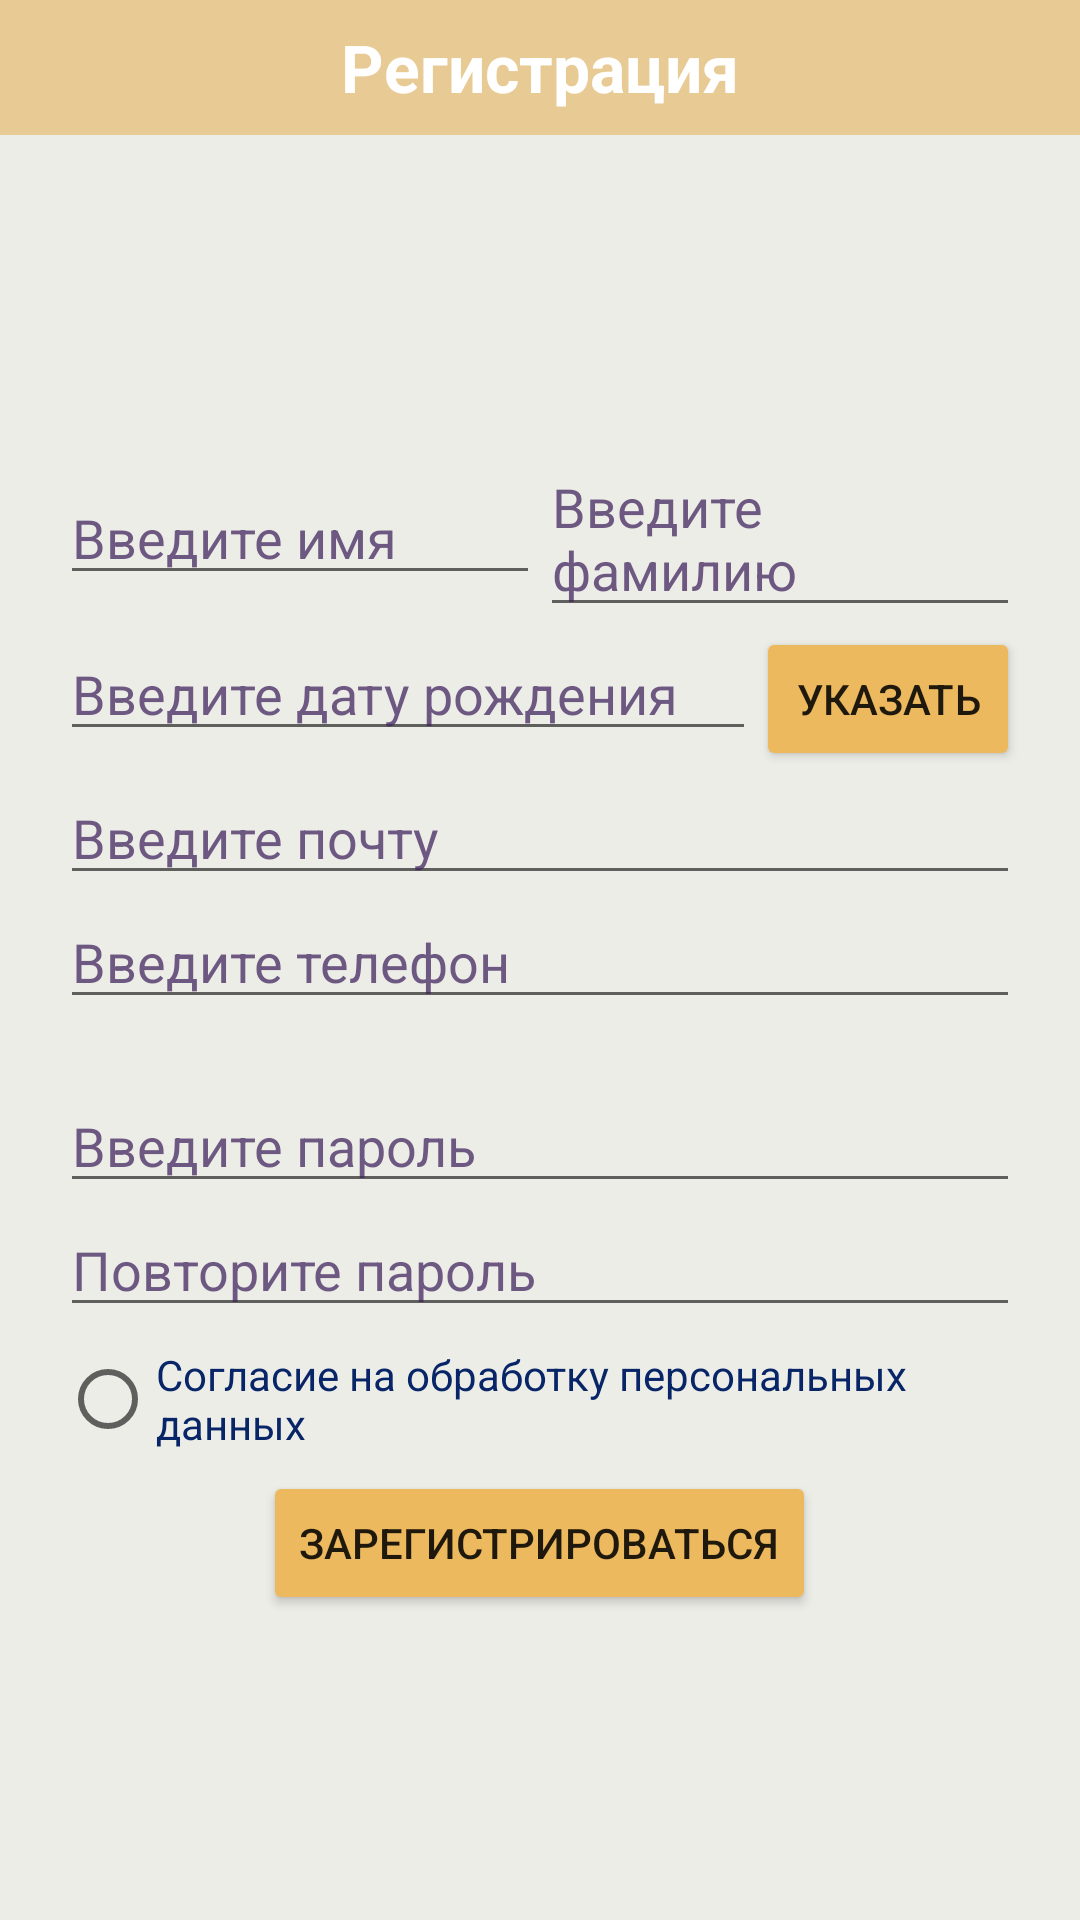

Produce the Android XML layout that renders to this screen, including the resource entries it uses.
<!-- AndroidManifest.xml: application theme Theme.DiplomClear -->
<!-- res/layout/activity_registration.xml -->
<?xml version="1.0" encoding="utf-8"?>
<LinearLayout xmlns:android="http://schemas.android.com/apk/res/android"
    xmlns:tools="http://schemas.android.com/tools"
    android:layout_width="match_parent"
    android:layout_height="match_parent"
    xmlns:mask="http://schemas.android.com/apk/res-auto"
    android:background="@color/MainColor"
    android:orientation="vertical">


    <LinearLayout
        android:layout_width="match_parent"
        android:layout_height="45dp"
        android:orientation="horizontal"
        android:paddingRight="10dp"
        android:paddingLeft="10dp"
        android:background="@color/HatColor"
        android:gravity="center">

        <ImageButton
            android:src="@drawable/ic_baseline_arrow_back_24"
            android:id="@+id/IBABack"
            android:layout_width="55dp"
            android:layout_height="30dp"
            android:onClick="BackActivity"
            android:scaleType="fitXY"
            android:background="@color/HatColor"
            />

        <LinearLayout
            android:gravity="center"
            android:layout_width="match_parent"
            android:layout_height="match_parent"
            android:layout_centerVertical="true"
            android:layout_weight="1">

            <TextView
                android:layout_width="wrap_content"
                android:layout_height="wrap_content"
                android:layout_gravity="center"
                android:text="Регистрация"
                android:textColor="@color/white"
                android:textSize="22dp"
                android:textStyle="bold" />

        </LinearLayout>

        <ImageButton
            android:id="@+id/IDMessage"
            android:layout_width="55dp"
            android:layout_height="30dp"
            android:scaleType="fitXY"
            android:background="@color/HatColor"
            />


    </LinearLayout>

    <LinearLayout
        android:layout_marginRight="20dp"
        android:layout_marginLeft="20dp"
        android:layout_width="match_parent"
        android:layout_height="match_parent"
        android:gravity="center"
        android:orientation="vertical"
        tools:ignore="MissingClass">

        <LinearLayout
            android:layout_width="match_parent"
            android:layout_height="wrap_content"
            android:orientation="horizontal" >

            <EditText
                android:id="@+id/EName"
                android:layout_width="match_parent"
                android:layout_height="wrap_content"
                android:layout_weight ="1"
                android:hint="Введите имя"
                android:textColor="@color/ColorText"
                android:textColorHint="@color/ColorTextHint"
                />
            <EditText
                android:layout_weight ="1"
                android:id="@+id/ESurname"
                android:layout_width="match_parent"
                android:layout_height="wrap_content"
                android:hint="Введите фамилию"
                android:textColor="@color/ColorText"
                android:textColorHint="@color/ColorTextHint"
                />

        </LinearLayout>

        <LinearLayout
            android:layout_width="match_parent"
            android:layout_height="wrap_content"
            android:gravity="center"
            android:orientation="vertical" >

            <LinearLayout
                android:layout_width="match_parent"
                android:layout_height="wrap_content"
                android:orientation="horizontal" >

                <EditText
                    android:id="@+id/EDataBirth"
                    android:layout_width="match_parent"
                    android:layout_height="wrap_content"
                    android:layout_weight ="1"
                    android:hint="Введите дату рождения"
                    android:clickable="false"
                    android:cursorVisible="false"
                    android:focusable="false"
                    android:focusableInTouchMode="false"
                    android:textColor="@color/ColorText"
                    android:textColorHint="@color/ColorTextHint"
                    />

                <Button
                    android:id="@+id/BBirthDay"
                    android:backgroundTint="@color/ButtonColor"
                    android:layout_width="wrap_content"
                    android:layout_height="wrap_content"
                    android:onClick="setDate"
                    android:text="Указать" />/>

            </LinearLayout> </LinearLayout>

        <EditText
            android:id="@+id/EMail"
            android:layout_width="match_parent"
            android:layout_height="wrap_content"
            android:hint="Введите почту"
            android:textColor="@color/ColorText"
            android:textColorHint="@color/ColorTextHint"
            />

        <EditText
            android:maxLength="15"
            android:id="@+id/EPhone"
            android:layout_width="match_parent"
            android:layout_height="wrap_content"
            android:hint="Введите телефон"
            android:textColor="@color/ColorText"
            android:textColorHint="@color/ColorTextHint"
            android:inputType="phone"
            />


        

        <EditText
            android:inputType="textPassword"
            android:id="@+id/EPassword"
            android:layout_marginTop="20dp"
            android:layout_width="match_parent"
            android:layout_height="wrap_content"
            android:hint="Введите пароль"
            android:textColor="@color/ColorText"
            android:textColorHint="@color/ColorTextHint"
            />

        <EditText
            android:inputType="textPassword"
            android:id="@+id/EPasswordPovtor"
            android:layout_width="match_parent"
            android:layout_height="wrap_content"
            android:hint="Повторите пароль"
            android:textColor="@color/ColorText"
            android:textColorHint="@color/ColorTextHint"
            />


        <RadioButton
            android:id="@+id/AgreePersonalData"
            android:layout_width="wrap_content"
            android:layout_height="wrap_content"
            android:text="Согласие на обработку персональных данных"
            android:textColor="@color/ColorText"
            ></RadioButton>

        <Button
            android:id="@+id/BADD"
            android:layout_width="wrap_content"
            android:layout_height="wrap_content"
            android:onClick="RegistrationClick"
            android:backgroundTint="@color/ButtonColor"
            android:text="Зарегистрироваться" />

    </LinearLayout>

</LinearLayout>
<!-- resources referenced by this layout -->
<resources>
  <color name="ButtonColor">#EDB95E</color>
  <color name="ColorText">#082567</color>
  <color name="ColorTextHint">#BF40265E</color>
  <color name="HatColor">#E8CA94</color>
  <color name="MainColor">#EEECECE7</color>
  <style name="Theme.DiplomClear" parent="Theme.MaterialComponents.DayNight.NoActionBar">
          
          <item name="colorPrimary">@color/purple_500</item>
          <item name="colorPrimaryVariant">@color/purple_700</item>
          <item name="colorOnPrimary">@color/white</item>
          
          <item name="colorSecondary">@color/teal_200</item>
          <item name="colorSecondaryVariant">@color/teal_700</item>
          <item name="colorOnSecondary">@color/black</item>
          
          <item name="android:statusBarColor">@color/HatColor</item>
          
      </style>
  <!-- not gathered from this repository: default colours our renderer supplied (Android Studio template values) -->
  <color name="purple_500">#FF6200EE</color>
  <color name="purple_700">#FF3700B3</color>
  <color name="teal_200">#FF03DAC5</color>
  <color name="teal_700">#FF018786</color>
  <color name="black">#FF000000</color>
  <color name="white">#FFFFFFFF</color>
</resources>
